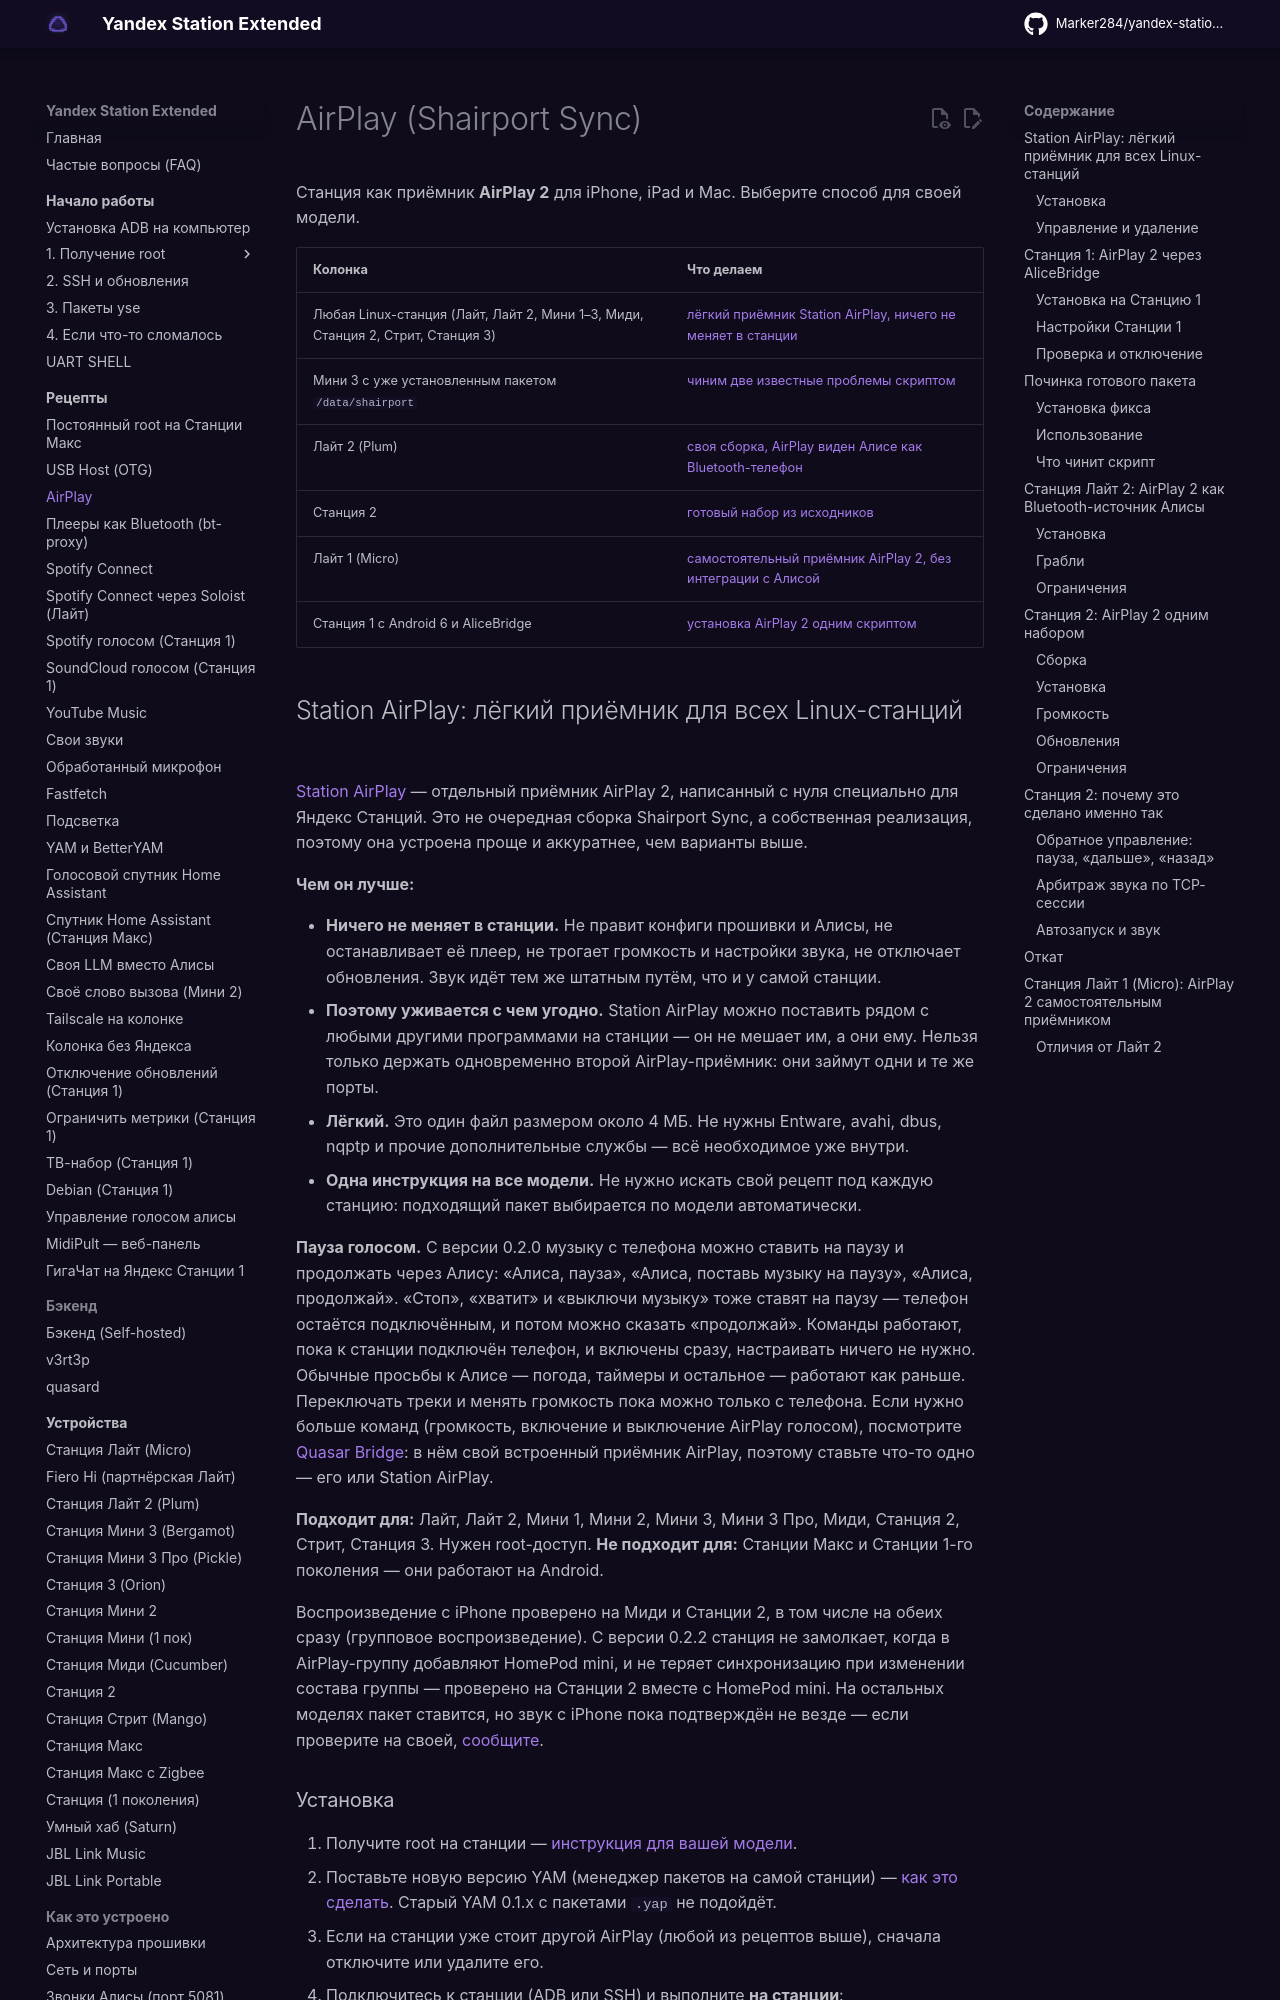

repository: Marker284/yandex-station-extended · page: recipes/airplay/index.html · generator: mkdocs

# AirPlay (Shairport Sync)

Станция как приёмник **AirPlay 2** для iPhone, iPad и Mac. Выберите способ для своей модели.

| Колонка | Что делаем |
|---|---|
| Любая Linux-станция (Лайт, Лайт 2, Мини 1–3, Миди, Станция 2, Стрит, Станция 3) | [лёгкий приёмник Station AirPlay, ничего не меняет в станции](#station-airplay) |
| Мини 3 с уже установленным пакетом `/data/shairport` | [чиним две известные проблемы скриптом](#fix) |
| Лайт 2 (Plum) | [своя сборка, AirPlay виден Алисе как Bluetooth-телефон](#lite2) |
| Станция 2 | [готовый набор из исходников](#station-2-bundle) |
| Лайт 1 (Micro) | [самостоятельный приёмник AirPlay 2, без интеграции с Алисой](#lite1) |
| Станция 1 с Android 6 и AliceBridge | [установка AirPlay 2 одним скриптом](#station-1) |

## Station AirPlay: лёгкий приёмник для всех Linux-станций { #station-airplay }

[Station AirPlay](https://github.com/skrashevich/station-airplay) — отдельный
приёмник AirPlay 2, написанный с нуля специально для Яндекс Станций. Это не
очередная сборка Shairport Sync, а собственная реализация, поэтому она устроена
проще и аккуратнее, чем варианты выше.

**Чем он лучше:**

- **Ничего не меняет в станции.** Не правит конфиги прошивки и Алисы, не
  останавливает её плеер, не трогает громкость и настройки звука, не отключает
  обновления. Звук идёт тем же штатным путём, что и у самой станции.
- **Поэтому уживается с чем угодно.** Station AirPlay можно поставить рядом с
  любыми другими программами на станции — он не мешает им, а они ему. Нельзя
  только держать одновременно второй AirPlay-приёмник: они займут одни и те же
  порты.
- **Лёгкий.** Это один файл размером около 4 МБ. Не нужны Entware, avahi, dbus,
  nqptp и прочие дополнительные службы — всё необходимое уже внутри.
- **Одна инструкция на все модели.** Не нужно искать свой рецепт под каждую
  станцию: подходящий пакет выбирается по модели автоматически.

**Пауза голосом.** С версии 0.2.0 музыку с телефона можно ставить на паузу и продолжать
через Алису: «Алиса, пауза», «Алиса, поставь музыку на паузу», «Алиса, продолжай». «Стоп»,
«хватит» и «выключи музыку» тоже ставят на паузу — телефон остаётся подключённым, и потом
можно сказать «продолжай». Команды работают, пока к станции подключён телефон, и включены
сразу, настраивать ничего не нужно. Обычные просьбы к Алисе — погода, таймеры и остальное —
работают как раньше. Переключать треки и менять громкость пока можно только с телефона.
Если нужно больше команд (громкость, включение и выключение AirPlay голосом), посмотрите
[Quasar Bridge](llm.md#bridge-airplay): в нём свой встроенный приёмник AirPlay, поэтому
ставьте что-то одно — его или Station AirPlay.

**Подходит для:** Лайт, Лайт 2, Мини 1, Мини 2, Мини 3, Мини 3 Про, Миди,
Станция 2, Стрит, Станция 3. Нужен root-доступ.
**Не подходит для:** Станции Макс и Станции 1-го поколения — они работают на
Android.

Воспроизведение с iPhone проверено на Миди и Станции 2, в том числе на обеих
сразу (групповое воспроизведение). С версии 0.2.2 станция не замолкает, когда в
AirPlay-группу добавляют HomePod mini, и не теряет синхронизацию при изменении
состава группы — проверено на Станции 2 вместе с HomePod mini. На остальных
моделях пакет ставится, но звук с iPhone пока подтверждён не везде — если
проверите на своей, [сообщите](../contributing.md).
